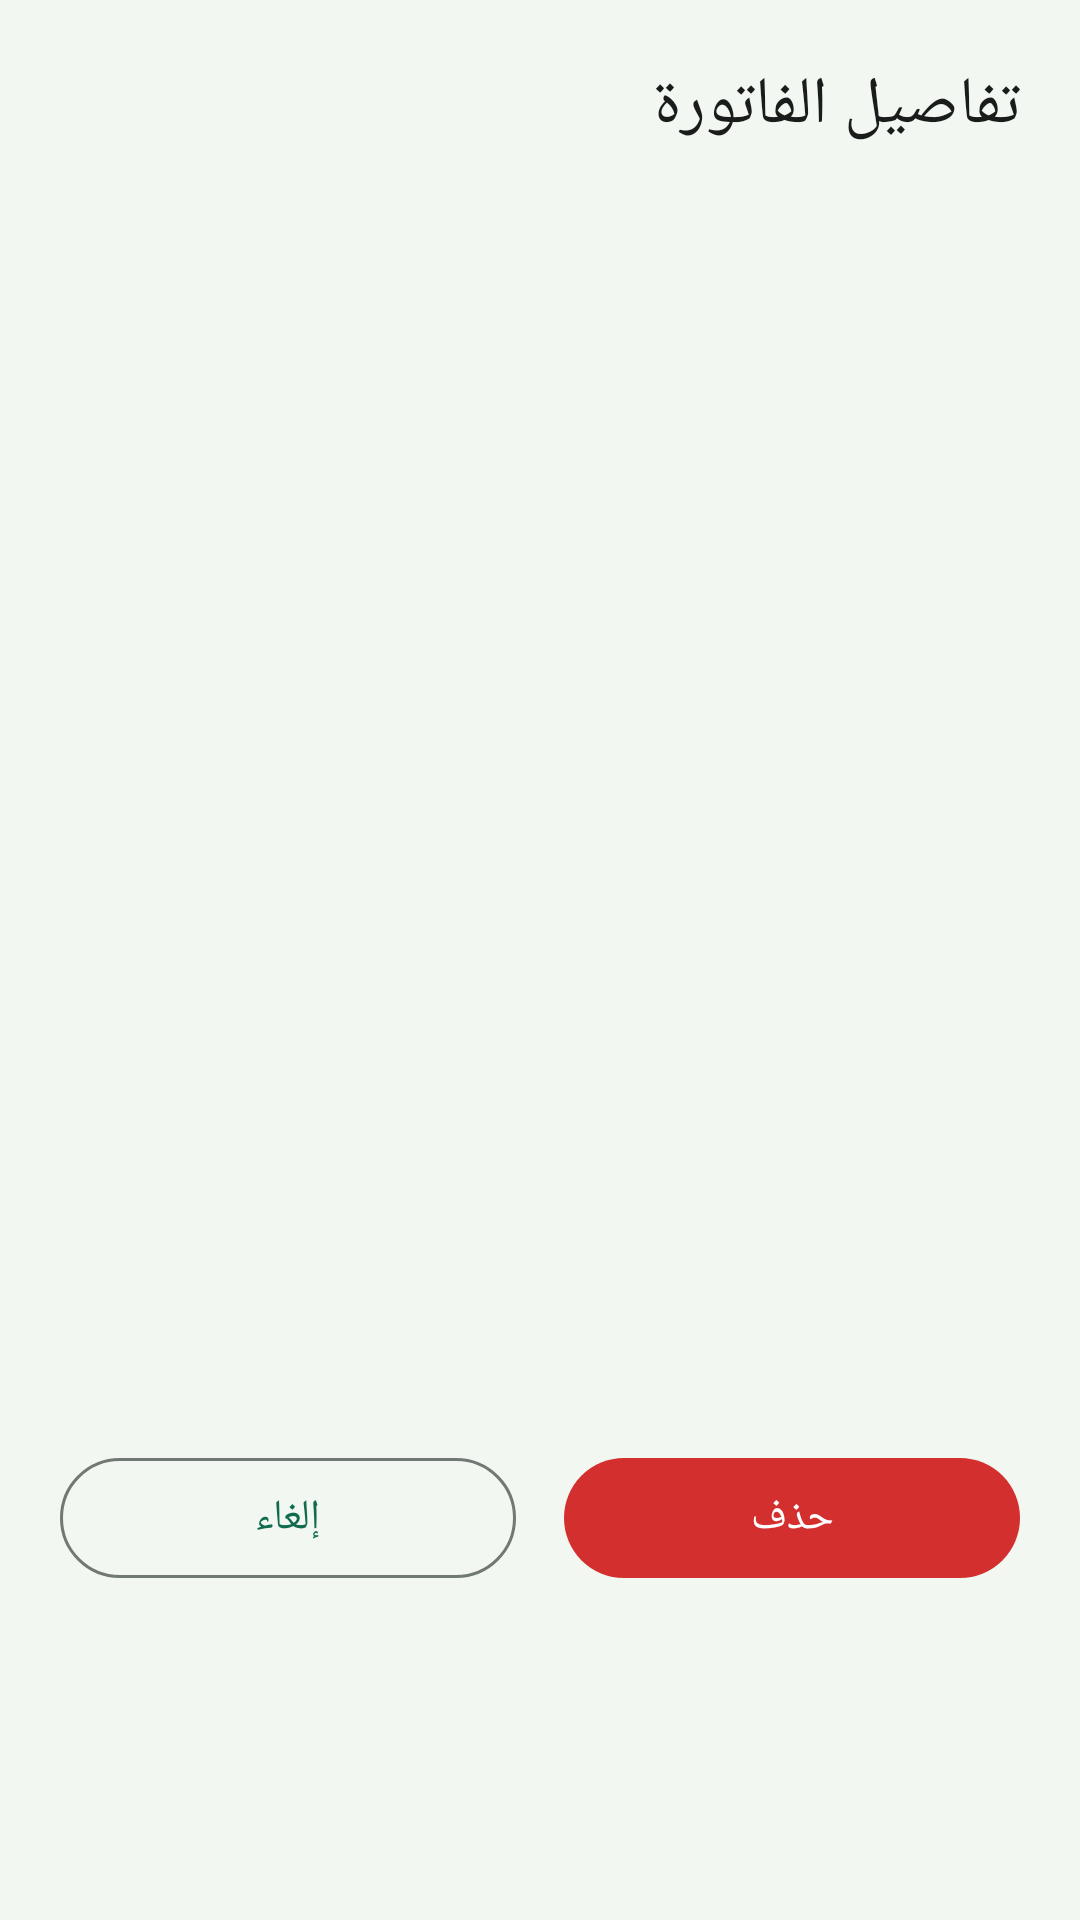

This screen was rendered from an Android layout file. Write that file and the resources it references.
<!-- AndroidManifest.xml: application theme Theme.QuickBill -->
<!-- res/layout/dialog_bill_detail.xml -->
<?xml version="1.0" encoding="utf-8"?>
<androidx.core.widget.NestedScrollView xmlns:android="http://schemas.android.com/apk/res/android"
    android:layout_width="match_parent"
    android:layout_height="wrap_content"
    android:padding="20dp">

    <LinearLayout
        android:layout_width="match_parent"
        android:layout_height="wrap_content"
        android:orientation="vertical">

        <TextView
            android:layout_width="match_parent"
            android:layout_height="wrap_content"
            android:text="@string/bill_details_title"
            android:textAppearance="?attr/textAppearanceTitleLarge"
            android:textColor="?attr/colorOnSurface" />

        <ImageView
            android:id="@+id/detailImage"
            android:layout_width="match_parent"
            android:layout_height="260dp"
            android:layout_marginTop="16dp"
            android:adjustViewBounds="true"
            android:background="@drawable/bg_image_placeholder"
            android:contentDescription="@string/bill_image_preview"
            android:scaleType="fitCenter" />

        <TextView
            android:id="@+id/detailStore"
            android:layout_width="match_parent"
            android:layout_height="wrap_content"
            android:layout_marginTop="16dp"
            android:textAppearance="?attr/textAppearanceTitleMedium"
            android:textColor="?attr/colorOnSurface" />

        <TextView
            android:id="@+id/detailAmount"
            android:layout_width="match_parent"
            android:layout_height="wrap_content"
            android:layout_marginTop="8dp"
            android:textAppearance="?attr/textAppearanceHeadlineSmall"
            android:textColor="?attr/colorPrimary" />

        <TextView
            android:id="@+id/detailDate"
            android:layout_width="match_parent"
            android:layout_height="wrap_content"
            android:layout_marginTop="8dp"
            android:textAppearance="?attr/textAppearanceBodyMedium"
            android:textColor="?attr/colorOnSurfaceVariant" />

        <TextView
            android:id="@+id/detailCategory"
            android:layout_width="wrap_content"
            android:layout_height="wrap_content"
            android:layout_marginTop="8dp"
            android:textAppearance="?attr/textAppearanceBodyMedium"
            android:textColor="?attr/colorSecondary" />

        <LinearLayout
            android:layout_width="match_parent"
            android:layout_height="wrap_content"
            android:layout_marginTop="24dp"
            android:baselineAligned="false"
            android:orientation="horizontal">

            <com.google.android.material.button.MaterialButton
                android:id="@+id/closeButton"
                style="@style/Widget.Material3.Button.OutlinedButton"
                android:layout_width="0dp"
                android:layout_height="wrap_content"
                android:layout_marginEnd="8dp"
                android:layout_weight="1"
                android:text="@string/cancel" />

            <com.google.android.material.button.MaterialButton
                android:id="@+id/deleteButton"
                android:layout_width="0dp"
                android:layout_height="wrap_content"
                android:layout_marginStart="8dp"
                android:layout_weight="1"
                android:text="@string/delete"
                app:backgroundTint="@color/delete_red"
                xmlns:app="http://schemas.android.com/apk/res-auto" />
        </LinearLayout>
    </LinearLayout>
</androidx.core.widget.NestedScrollView>
<!-- resources referenced by this layout -->
<resources>
  <color name="delete_red">#D32F2F</color>
  <string name="bill_details_title">تفاصيل الفاتورة</string>
  <string name="bill_image_preview">معاينة صورة الفاتورة</string>
  <string name="cancel">إلغاء</string>
  <string name="delete">حذف</string>
  <style name="Theme.QuickBill" parent="Theme.Material3.DayNight.NoActionBar">
          <item name="colorPrimary">@color/primary</item>
          <item name="colorOnPrimary">@color/on_primary</item>
          <item name="colorPrimaryContainer">@color/primary_container</item>
          <item name="colorOnPrimaryContainer">@color/on_primary_container</item>
          <item name="colorSecondary">@color/secondary</item>
          <item name="colorOnSecondary">@color/on_secondary</item>
          <item name="colorSecondaryContainer">@color/secondary_container</item>
          <item name="colorOnSecondaryContainer">@color/on_secondary_container</item>
          <item name="colorSurface">@color/surface</item>
          <item name="colorOnSurface">@color/on_surface</item>
          <item name="colorSurfaceVariant">@color/surface_variant</item>
          <item name="colorOnSurfaceVariant">@color/on_surface_variant</item>
          <item name="colorOutline">@color/outline</item>
          <item name="android:colorBackground">@color/background</item>
      </style>
  <color name="primary">#116B4F</color>
  <color name="on_primary">#FFFFFF</color>
  <color name="primary_container">#A3F2D0</color>
  <color name="on_primary_container">#002115</color>
  <color name="secondary">#4E6357</color>
  <color name="on_secondary">#FFFFFF</color>
  <color name="secondary_container">#D1E8D9</color>
  <color name="on_secondary_container">#0B1F16</color>
  <color name="surface">#F7FBF7</color>
  <color name="on_surface">#191C1A</color>
  <color name="surface_variant">#DCE5DD</color>
  <color name="on_surface_variant">#404943</color>
  <color name="outline">#707973</color>
  <color name="background">#F3F7F2</color>
</resources>
